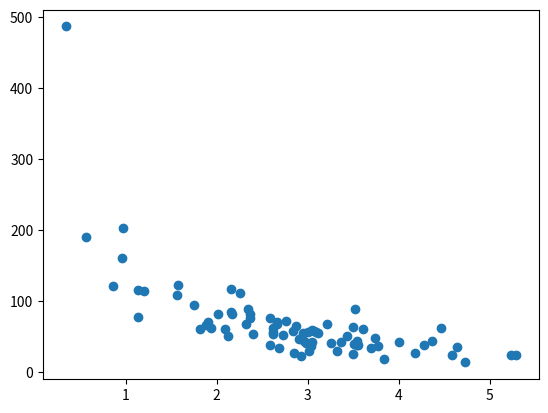

Write Python code to recreate this figure.
import numpy
import matplotlib.pyplot as plt
numpy.random.seed(2)

x = numpy.random.normal(3, 1, 100)
y = numpy.random.normal(150, 40, 100) / x

train_x = x[:80]
train_y = y[:80]

test_x = x[80:]
test_y = y[80:]

plt.scatter(train_x, train_y)
plt.show()